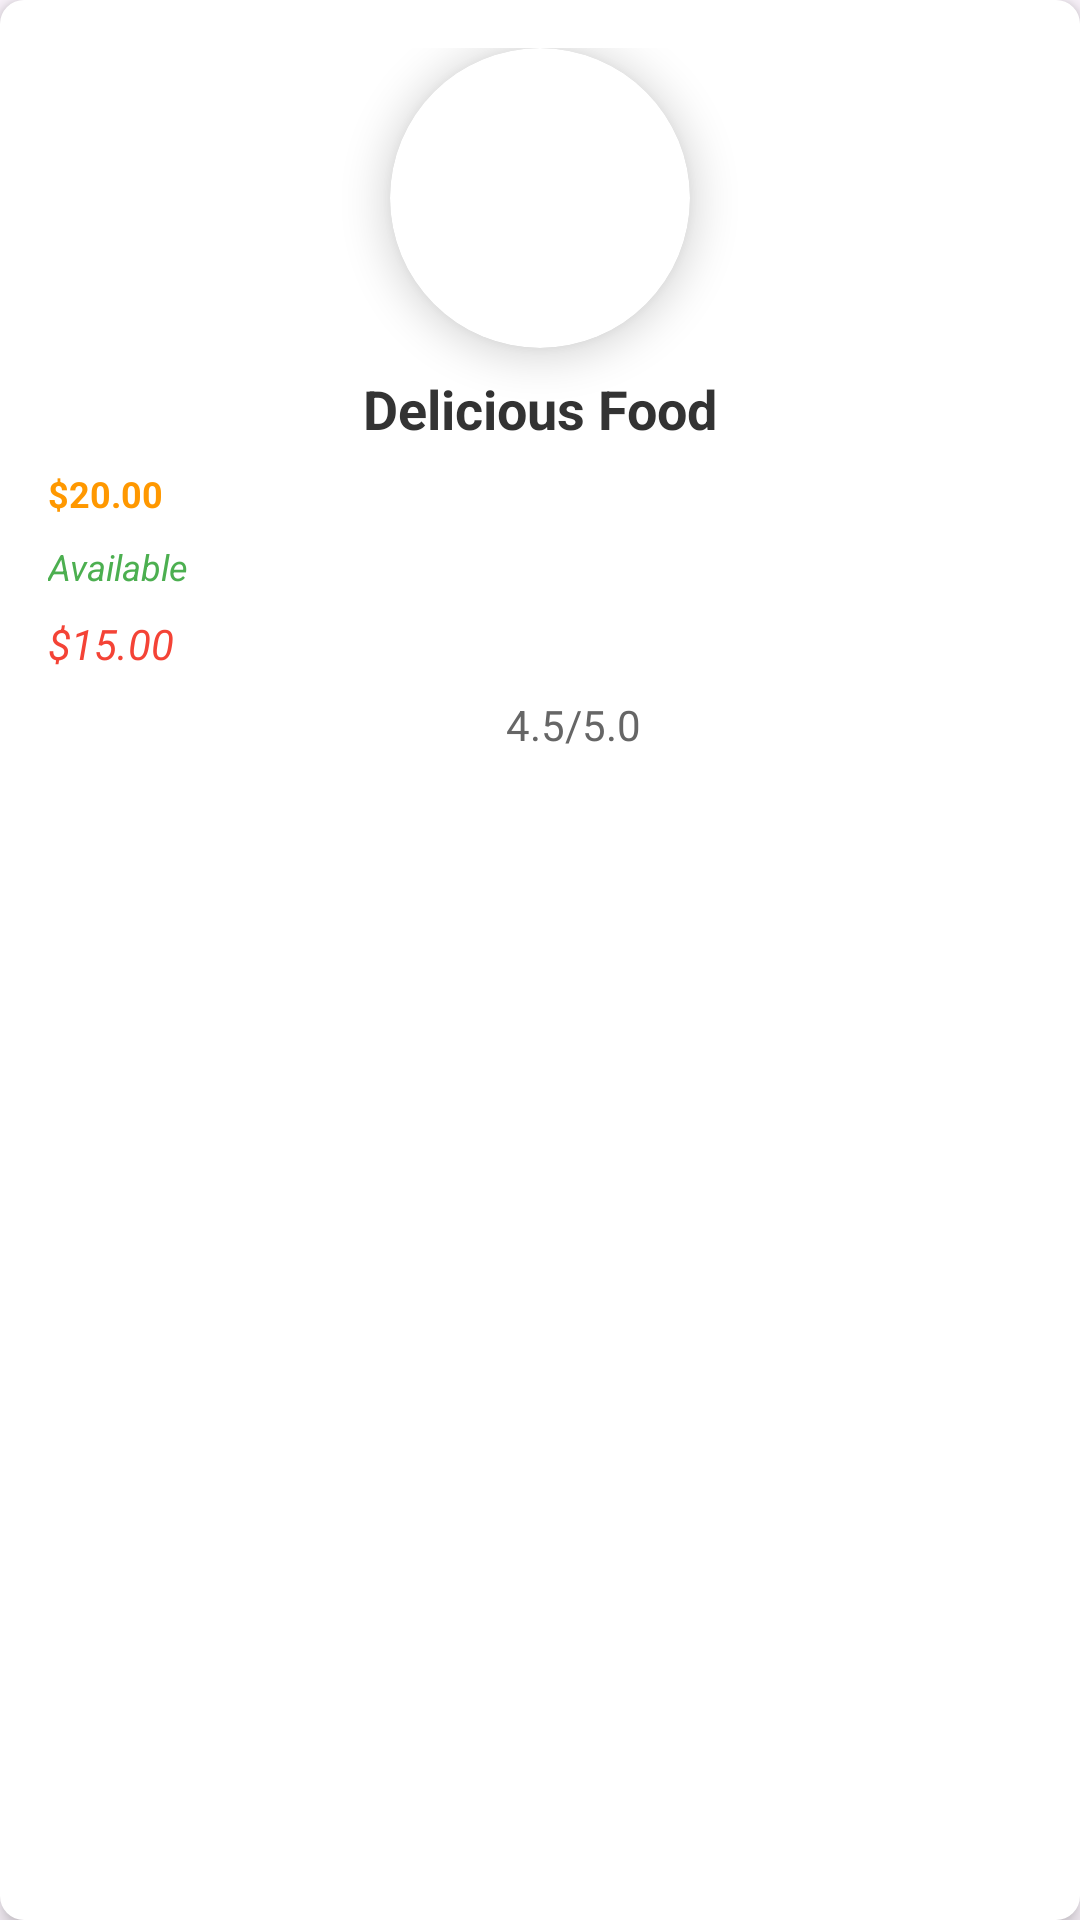

Write the Android layout XML for this screen, with the resource values it uses.
<!-- AndroidManifest.xml: application theme Theme.ProjectDatMonAn -->
<!-- res/layout/view_holder_recommendated.xml -->
<androidx.constraintlayout.widget.ConstraintLayout
    xmlns:android="http://schemas.android.com/apk/res/android"
    xmlns:app="http://schemas.android.com/apk/res-auto"
    xmlns:tools="http://schemas.android.com/tools"
    android:layout_width="match_parent"
    android:layout_height="wrap_content"
    android:padding="16dp"
    android:background="@drawable/card_background"
    android:elevation="4dp">

    
    <androidx.cardview.widget.CardView
        android:id="@+id/card_view"
        android:layout_width="100dp"
        android:layout_height="100dp"
        android:layout_marginBottom="8dp"
        app:cardCornerRadius="50dp"
        app:cardElevation="8dp"
        app:layout_constraintTop_toTopOf="parent"
        app:layout_constraintStart_toStartOf="parent"
        app:layout_constraintEnd_toEndOf="parent">

        <ImageView
            android:id="@+id/image_food"
            android:layout_width="match_parent"
            android:layout_height="match_parent"
            android:scaleType="centerCrop"
            android:clipToOutline="true"
            app:srcCompat="@drawable/testimage" />
    </androidx.cardview.widget.CardView>

    
    <TextView
        android:id="@+id/textFoodName"
        android:layout_width="0dp"
        android:layout_height="wrap_content"
        android:text="Delicious Food"
        android:textSize="18sp"
        android:textStyle="bold"
        android:textColor="#333333"
        android:ellipsize="end"
        android:singleLine="true"
        android:gravity="center"
        app:layout_constraintTop_toBottomOf="@id/card_view"
        app:layout_constraintStart_toStartOf="parent"
        app:layout_constraintEnd_toEndOf="parent"
        android:layout_marginTop="8dp" />

    
    <TextView
        android:id="@+id/textFoodPrice"
        android:layout_width="0dp"
        android:layout_height="wrap_content"
        android:layout_marginTop="8dp"
        android:gravity="start"
        android:text="$20.00"
        android:textColor="#FF9800"
        android:textSize="12sp"
        android:textStyle="bold"
        app:layout_constraintTop_toBottomOf="@id/textFoodName"
        app:layout_constraintStart_toStartOf="parent"
        app:layout_constraintEnd_toEndOf="parent" />

    
    <TextView
        android:id="@+id/textFoodAvailability"
        android:layout_width="0dp"
        android:layout_height="wrap_content"
        android:layout_marginTop="8dp"
        android:gravity="start"
        android:text="Available"
        android:textColor="#4CAF50"
        android:textSize="12sp"
        android:textStyle="italic"
        app:layout_constraintTop_toBottomOf="@id/textFoodPrice"
        app:layout_constraintStart_toStartOf="parent"
        app:layout_constraintEnd_toEndOf="parent" />

    
    <TextView
        android:id="@+id/textFoodDiscount"
        android:layout_width="0dp"
        android:layout_height="wrap_content"
        android:layout_marginTop="8dp"
        android:text="$15.00"
        android:textColor="#F44336"
        android:textSize="14sp"
        android:textStyle="italic"
        app:layout_constraintTop_toBottomOf="@id/textFoodAvailability"
        app:layout_constraintStart_toStartOf="parent"
        app:layout_constraintEnd_toEndOf="parent" />

    
    <LinearLayout
        android:id="@+id/ratingLayout"
        android:layout_width="wrap_content"
        android:layout_height="wrap_content"
        android:layout_marginTop="8dp"
        android:orientation="horizontal"
        android:gravity="center"
        app:layout_constraintTop_toBottomOf="@id/textFoodDiscount"
        app:layout_constraintStart_toStartOf="parent"
        app:layout_constraintEnd_toEndOf="parent">

        <ImageView
            android:layout_width="18dp"
            android:layout_height="18dp"
            android:layout_marginEnd="4dp"
            android:src="@drawable/star"
            app:tint="#FFC107" />

        <TextView
            android:id="@+id/txt_sosao"
            android:layout_width="wrap_content"
            android:layout_height="wrap_content"
            android:text="4.5/5.0"
            android:textColor="#666666"
            android:textSize="14sp" />
    </LinearLayout>

</androidx.constraintlayout.widget.ConstraintLayout>
<!-- resources referenced by this layout -->
<resources>
  <!-- drawable card_background (drawable) -->
  <shape xmlns:android="http://schemas.android.com/apk/res/android">
      <solid android:color="#FFFFFF" />
      <corners android:radius="8dp" />
      <padding
          android:left="4dp"
          android:right="4dp"
          android:top="4dp"
          android:bottom="4dp" />
      <shadow
          android:color="#22000000"
          android:radius="6dp"
           />
  </shape>
  <style name="Theme.ProjectDatMonAn" parent="Base.Theme.ProjectDatMonAn" />
  <style name="Base.Theme.ProjectDatMonAn" parent="Theme.Material3.DayNight.NoActionBar">
          
          
      </style>
</resources>
